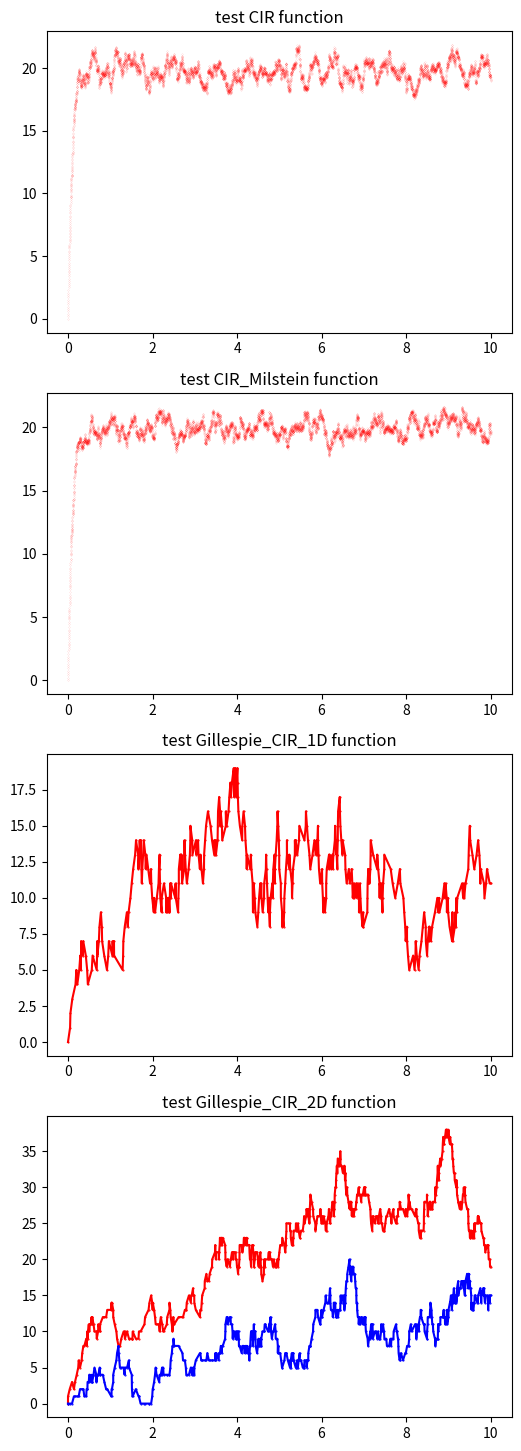

The matplotlib source for this figure:
#!/usr/bin/env python3
# -*- coding: utf-8 -*-
"""
Created on Fri Dec  4 14:36:44 2020

[redacted]


"""

import numpy as np
from math import log, exp, sqrt, ceil
import matplotlib.pyplot as plt
import scipy.io as sio
import time

def CIR(r0, ts, te, h, args, random_seed = None):
    """
    sample CIR processes using exact method shown in    
    Shao, A. (2012). A fast and exact simulation for CIR process (Doctoral dissertation, University of Florida).
     
    Parameters
    ----------
    ro : float
        Initial value 
    ts : float
        Start time 
    te : float
        End time
    h : float
        time step  
    args : tuple of floats
        args = (alpha, beta, sigma_2) is the parameter defining a CIR process: 
            dr(t) = alpha (beta-r(t)) dt+ sqrt{sigma_2} sqrt{r(t)} dW(t)
    random_seed : int
        set numpy.random.seed
        
    Returns
    -------
    T : ndarray
        time points    
    R : ndarray
        The value off CIR process at time points in T


    """
    
    # initial array and unfold parameters of CIR process
    N=int(ceil((te-ts)/h))
    T=np.arange(ts, te+h, h)
    R=np.zeros(N+1)
    R[0]=r0
    alpha, beta, sigma_2 = args
  
    # precompute parameters
    exph = exp(-alpha*h)
    l_ = 4*alpha*exph / (sigma_2 * (1-exph))
    d = 4*beta*alpha/sigma_2
    c = sigma_2*(1-exph)/(4*alpha)

    # generate random variables
    if isinstance(random_seed, int):
        np.random.seed(random_seed)
    Z = np.random.normal(loc=0,scale=1,size=[N,2])
    log_U = np.log(np.random.uniform(low=0.0, high=1.0, size=N))
    chi = np.random.gamma(shape=d/2, scale=2,size=N)

    for i in range(N):
        s = l_ * R[i] + 2*log_U[i]
        if s <= 0:
            Y = 0
        else:
            Y = (Z[i,0] + sqrt(s))**2 + Z[i,1]**2
        R[i+1] = c * (chi[i] + Y)

    return T, R

def CIR_Milstein(r0, ts, te, h, args, random_seed = None):
    """
    sample CIR processes using Milstein method 
     
    Parameters
    ----------
    ro : float
        Initial value 
    ts : float
        Start time 
    te : float
        End time
    h : float
        time step  
    args : tuple of floats
        args = (alpha, beta, sigma) is the parameter defining a CIR process: 
            dr(t) = alpha (beta-r(t)) dt+ sigma sqrt{r(t)} dW(t)
    random_seed : int
        set numpy.random.seed
        
    Returns
    -------
    T : ndarray
        time points    
    R : ndarray
        The value off CIR process at time points in T

    """
    alpha, beta, sigma = args
    # initial y_i
    N=int(ceil((te-ts)/h))
    R=np.zeros(N+1)
    T=h*np.arange(N+1)
    R[0]=r0
    
    # generate random variables
    if isinstance(random_seed, int):
        np.random.seed(random_seed)
    dW=np.random.normal(0,np.sqrt(h),N)  

    # update R[i]
    for i in range(N):
        R[i+1]=R[i]+ alpha*(beta-R[i]) * h + sigma * sqrt(R[i]) * dW[i-1] + sigma**2/4 * (dW[i-1]**2-h)

    return T, R

'''
def CIR_int(h, R, k, args):
  """
  sample integration of CIR processes using method shown in Chan and Joshi, 2010

  Input: R, args
  h: time step
  R: R[i] = R(T[i]) (T[i] = i*h)
  k: truncation level
  args: kappa, theta, epsilon as in dr(t) = kappa (theta-r(t)) dt+ epsilon sqrt{r(t)} dW(t)

  Output: IntR
  IntR: IntR[i] = \int_{T_i}^{T_{i+1}} R(t) dt
  """
  # parameters and initiate
  N = len(R)-1
  IntR = np.zeros(N)
  kappa, theta, epsilon = args
  delta = 4*kappa*theta/epsilon**2
  nu = delta/2 - 1
  J = np.arange(1,k+1)
  gamma = ((kappa*h)**2+4*np.pi**2*J**2)/(2*(epsilon*h)**2)
  lambda_star = 16*np.pi**2*J**2/( epsilon*2**h*((kappa*h)**2+4*np.pi**2*J**2) )

  # generate random variables
  U_eta = np.random.uniform(0, 1, size = N)
  Z_LN = np.random.normal(0, 1, size = N)

  # precompute C_n for Bessel random variables
  C = [1]
  D = ( 2*kappa/epsilon**2/ np.sinh(kappa*h/2) )**2

  for i in range(10):
    C.append(D*C[i]/(4*(i+1)*(i+1+nu)))
  
  # for each step
  for i in range(N):
    
    # sample the Bessel random variable η
    x = kappa*h/2
    r = R[i]* R[i+1]
    z = 2*kappa/epsilon**2/np.sinh(x)*np.sqrt(r)
    n = 0
    entry = C[0]
    C_sum = C[0]
    while entry/C_sum >= 0.0001:
      n = n+1
      if n>=10:
        print('C does not converge')
        return 0
      entry = C[n] * np.power(r,n)
      C_sum = C_sum + entry
    print('truncation level of C to approximate p0: ',n)

    p = 1/C_sum
    eta = 0
    p_sum = 0
    while p_sum <= U_eta[i]:
      eta = eta+1
      p = p*z**2/(4*eta*(eta+nu))
      
      p_sum = p_sum + p
    # now eta is the simulated Bessel random variable
  
    gamma_sum = 0
    r = R[i] + R[i+1]
    for j in range(k):
      # generate poisson random variable N_l
      N_l = np.random.poisson(lambda_star[j])
      # # generate gamma random variable Gamma
      Gamma = np.random.gamma(2*eta+N_l+delta/2,1)
      # compute the sum
      gamma_sum = gamma_sum + Gamma/gamma[j]
    
    # sample the lognormal random variable
    # calculate the mean and the variance for the remainder of the truncated series
    coth = (np.exp(2*x)+1)/(np.exp(2*x)-1)
    csch_2 = (2*np.exp(x)/(np.exp(2*x)-1))**2
    mu_X1_star = 1/kappa*coth - h/2*csch_2
    sigma_X1_star_2 = epsilon**2/kappa**3*coth + epsilon**2*h/2/kappa**2*csch_2 - epsilon**2*h**2/2/kappa*coth*csch_2 
    mu_X2_star = epsilon**2/4/kappa**2*(-2+2*x*coth)
    sigma_X2_star_2 = epsilon**4/2/kappa**4*(-2+x*coth+x**2*csch_2)

    sum_1 = np.sum(lambda_star/gamma)
    sum_2 = np.sum(0.5/gamma)
    sum_3 = np.sum(2*lambda_star/gamma**2)
    sum_4 = np.sum(0.5/gamma**2)

    mu_R = r * (mu_X1_star - sum_1) + (4*eta + delta) * (mu_X2_star - sum_2)
    sigma_R_2 = r * (sigma_X1_star_2 - sum_3) + (4*eta + delta) * (sigma_X2_star_2 - sum_4)

    sigma_LN_2 = np.log( sigma_R_2/mu_R**2 + 1 ) 
    mu_LN = np.log(mu_R) - 0.5 * sigma_LN_2
    sigma_LN = np.sqrt(sigma_LN_2)
    
    # results
    IntR[i] = gamma_sum + np.exp( mu_LN + sigma_LN * Z_LN[i] )
     
  return IntR

'''

def Gillespie_CIR_1D(ts, te, dt, r0, x0, gamma, args_CIR, random_seed = None):
    """
    Gillespie algorithm for the system:
        null -> x: production rate CIR process
        x -> null: degradation rate gamma
     
    Parameters
    ----------
    ts : float
        Start time 
    te : float
        End time
    dt : float
        time step  
    ro : float
        Initial value of CIR
    x0 : float
        Initial value
    gamma: float
        Degradation rate of 
    args : tuple of floats
        args = (alpha, beta, sigma_2) is the parameter defining a CIR process: 
            dr(t) = alpha (beta-r(t)) dt+ sqrt{sigma_2 * r(t)} dW(t)
    random_seed : int
        set numpy.random.seed
        
    Returns
    -------
    T : ndarray
        Time points  
    X : ndarray
        The value of CIR process at time points in T
    Tr : ndarray
        Time points of the CIR process
    R : ndarray
        The value of CIR process at time points in Tr

    """
    # np.random.seed is global
    if isinstance(random_seed, int):
        np.random.seed(random_seed)

    def waiting_time(R,x,t0,dt,N,gamma):
        i=int(ceil(t0/dt))
        rv=np.random.uniform(0,1,1) 
        int_next=(i*dt-t0)*((R[i]+R[i-1])/2+gamma*x) #trapezoidal rule
        int_sum=-log(rv)
        
        if int_sum<=int_next:
            return i, int_sum/int_next*(i*dt-t0)
        
        while int_sum>int_next:
            int_sum=int_sum-int_next
            i=i+1
            if i>N: # next reaction happens after te
              return 0, dt*N
            int_next=dt*((R[i]+R[i-1])/2+gamma*x)
        
        u=int_sum/int_next*dt
        
        return i, (i-1)*dt-t0+u

    #np.random.seed()    
    Tr, R = CIR(r0, ts, te, dt, args_CIR)
    N=int(ceil((te-ts)/dt))
    t=ts
    x=x0 #system state
    v=[1,-1] # stoichiometry vector
    T=[]
    X=[]

    while t<te:
        T.append(t)
        X.append(x)

        ti,tau=waiting_time(R,x,t,dt,N,gamma)

        if ti==0: # next reaction happens after te
            t=te
            break  
            
        t=t+tau    
        r=np.random.uniform(0,1)
        a_cumsum=[(R[ti]+R[ti-1])/2, (R[ti]+R[ti-1])/2+gamma*x]
        a_normalized=a_cumsum/a_cumsum[-1]
        if r<= a_normalized[0]:
            idx=0
        else:
            idx=1
        x=x+v[idx]

    T.append(t)
    X.append(x)

    return np.array(T), np.array(X), Tr, R

def Gillespie_CIR_2D(ts, te, dt, r0, x0, c, gamma, args_CIR, random_seed = None):
    """
     Gillespie algorithm for the system:
        null -> x1: production rate CIR process
        x1 -> x2: splicing rate c
        x2 -> null: degradation rate gamma
    
    Parameters
    ----------
    ts : float
        Start time 
    te : float
        End time
    dt : float
        time step  
    ro : float
        Initial value of CIR
    x0 : float
        Initial value
    c : float
        transition rate of x0 to x1
    gamma: float
        Degradation rate of 
    args : tuple of floats
        args = (alpha, beta, sigma_2) is the parameter defining a CIR process: 
            dr(t) = alpha (beta-r(t)) dt+ sigma_2 sqrt{sigma_2 * r(t)} dW(t)
    random_seed : int
        set numpy.random.seed
        
    Returns
    -------
    T : ndarray
        Time points  
    X : ndarray
        The value of CIR process at time points in T
    Tr : ndarray
        Time points of the CIR process
    R : ndarray
        The value of CIR process at time points in Tr
    
    """
    # np.random.seed is global
    if isinstance(random_seed, int):
        np.random.seed(random_seed)
        
    def waiting_time(R,x,t0,dt,N,c,gamma):
        i=int(np.ceil(t0/dt))
        rv=np.random.uniform(0,1,1) 
        int_next=(i*dt-t0)*((R[i]+R[i-1])/2+c*x[0]+gamma*x[1]) #trapezoidal rule
        int_sum=-log(rv)
        
        if int_sum<=int_next:
            return i, int_sum/int_next*(i*dt-t0)
        
        while int_sum>int_next:
            int_sum=int_sum-int_next
            i=i+1
            if i>N: # next reaction happens after te
              return 0, dt*N
            int_next=dt*((R[i]+R[i-1])/2+c*x[0]+gamma*x[1])
        
        u=int_sum/int_next*dt
        
        return i, (i-1)*dt-t0+u

    #np.random.seed()    
    N = int(np.ceil((te-ts)/dt))
    Tr, R = CIR(r0, ts, te, dt, args_CIR)
    t = ts
    x = np.array(x0) #system state
    v = [[1,0],[-1,1],[0,-1]]
    T = []
    X = []

    while t<te:
        T.append(t)
        X.append(x)

        ti,tau=waiting_time(R,x,t,dt,N,c,gamma)

        if ti==0: # next reaction happens after te
            t=te
            break  
            
        t=t+tau    
        r=np.random.uniform(0,1)
        a_cumsum=[(R[ti]+R[ti-1])/2, (R[ti]+R[ti-1])/2+c*x[0], (R[ti]+R[ti-1])/2+c*x[0]+gamma*x[1]]
        a_normalized=a_cumsum/a_cumsum[-1]
        
        idx=0
        while r>a_normalized[idx]:
            idx=idx+1
            
        x=x+v[idx]

    T.append(t)
    X.append(x)

    return np.array(T), np.array(X), Tr, R

def sim_1D(filename, Paras, Ns, h, random_seed = None):    
    """
    run Gillespie_CIR_1D with given parameters
       
    Parameters
    ----------
    filename : string
        file to store the output data:
            Parameter values
            End time
            Time vector
            Runtime
            Number of cells
            step size
            2D array of molecule counts in each cell at each time point (time index, cell index)
            2D array of simulated CIR process (time index, cell index)
    h : float
        time step threshold
    random_seed : int
        set numpy.random.seed
        
    Returns
    -------
    T : ndarray
        Time points  
    X : ndarray
        The value of molecules at time points in T
    R : ndarray
        The value of CIR process
    """
    meta = ('paras: Parameter values: alpha beta sigma_2 c gamma\t' + 'Te: End time\t' + 'T: Time vector\t' + 'runtime: Runtime (seconds)\t'
        + 'Ncell: Number of cells' + 'dt: integration step size'
        + 'X: 3D array of molecule counts in each cell at each time point (time index, cell index, molecules index)'
        + 'R: 2D array of simulated CIR process (time index, cell index)')
    
    # np.random.seed is global
    if isinstance(random_seed, int):
        np.random.seed(random_seed)
        
    Np=len(Paras)
    x0=0
    ts=0
    tes=[]
    dts=[]
    Xss=[];Tss=[];Rss=[]   
    trun = time.time()   
    for i in range(Np):
        args_CIR = Paras[i,0:3]
        gamma = Paras[i,3]
        T = Paras[i,4]
        alpha, beta, sigma_2 = args_CIR
        
        #initial value
        r0=np.random.gamma(2*alpha*beta/sigma_2, sigma_2/(2*alpha), size = Ns)      
            
        Xs=[];Ts=[];Rs=[]    
        te = T/min(alpha, gamma, sigma_2/(2*alpha))
        dt = te/500
        while dt > h:
            dt = dt/2
        tes.append(te)
        dts.append(dt)
        
        for j in range(Ns):
            T, X, Tr, R = Gillespie_CIR_1D(ts, te, dt, r0[j], x0, gamma, args_CIR)
            Ts.append(T)
            Xs.append(X)
            Rs.append(R)

        Tss.append(Ts)
        Xss.append(Xs)
        Rss.append(Rs)

    trun = time.time() - trun 
    print('runtime', trun, 's')
    mdict={'runtime': trun, 'Ncell': Ns, 'Te': tes, 'dt': dts, 'T': np.array(Tss), 'X': np.array(Xss), 'R': np.array(Rss), 'paras': Paras, 'metadata': meta}
    sio.savemat(filename, mdict)
    print('data saved to', filename)
    
    return np.array(Tss), np.array(Xss), np.array(Rss)

def sim_2D(filename, Paras, Ns, h, random_seed = None):  
    """
    run Gillespie_CIR_2D with given parameters
       
    Parameters
    ----------
    filename : string, must be a .mat file
        file to store the output data:
            metadata
            Parameter values
            End time
            Time vector
            Runtime
            Number of cells
            step size
            3D array of molecule counts in each cell at each time point (time index, cell index, molecules index)
            2D array of simulated CIR process (time index, cell index) 
            
    Paras: 2D array
        array storing parameters. Columns: arg_CIRs, c, gamma, T        
    Ns: int
        number of cells/simulations 
    h: float
        time step threshold
    random_seed : int
        set numpy.random.seed
        
    Returns
    -------
    T : ndarray
        Time points  
    X : ndarray
        The value of molecules at time points in T
    R : ndarray
        The value of CIR process
    
    """
    meta = ('paras: Parameter values: alpha beta sigma_2 c gamma\t' + 'Te: End time\t' + 'T: Time vector\t' + 'runtime: Runtime (seconds)\t'
            + 'Ncell: Number of cells' + 'dt: integration step size'
            + 'X: 3D array of molecule counts in each cell at each time point (time index, cell index, molecules index)'
            + 'R: 2D array of simulated CIR process (time index, cell index)')
    
    # np.random.seed is global
    if isinstance(random_seed, int):
        np.random.seed(random_seed)
    # Paras = alpha, beta, sigma, c, gamma 
    Np=len(Paras)
    x0=[0,0]
    ts=0
    tes=[]
    dts=[]    
    Xss=[];Tss=[];Rss=[]      
    trun = time.time()   
    for i in range(Np):
        args_CIR = Paras[i,0:3]
        c, gamma = Paras[i,3:5]
        T = Paras[i,5]
        alpha, beta, sigma_2 = args_CIR
        
        #initial value
        r0 = np.random.gamma(2*alpha*beta/sigma_2, sigma_2/(2*alpha), size = Ns)      
        te = T/min(alpha,  gamma, (2*alpha**2*beta)/sigma_2, sigma_2/(2*alpha))
        dt = te/500
        while dt > h:
            dt = dt/2
        tes.append(te)
        dts.append(dt)
        
        Xs=[];Ts=[];Rs=[]    
        for j in range(Ns):
            T, X, Tr, R = Gillespie_CIR_2D(ts, te, dt, r0[j], x0, c, gamma, args_CIR)
            Ts.append(T)
            Xs.append(X)
            Rs.append(R)

        Tss.append(Ts)
        Xss.append(Xs)
        Rss.append(Rs)
        
    trun = time.time() - trun 
    mdict={'runtime': trun, 'Ncell': Ns, 'Te': tes, 'dt': dts, 'T': np.array(Tss), 'X': np.array(Xss), 'R': np.array(Rss), 'paras': Paras, 'metadata': meta}
    sio.savemat(filename, mdict, do_compression = True)
    
    return np.array(Tss), np.array(Xss), np.array(Rss), trun, tes, dts

def Gillespie_CIR_gen(ts, te, dt, r0, x0, v, a, args_a, args_CIR):
    """
    For general reactions systems with one reation rate being CIR process
    Tried to avoid using np array in the middle...

    t0, te: float, time of start and end.
    dt: time step.
    x0: 1D list, initial system state.
    v: 2D list, the i th row is the stoichiometry vector for reaction i.
    a(r,x,t,args_a): propensity function at time t, dependent on r (CIR process) and state x. 
          Return a 1D list with length = # reactions.
    """

    def waiting_time(R,x,t0,dt,N,a,args_a):
        i=int(np.ceil(t0/dt))
        rv=np.random.uniform(0,1,1) 
        int_next=(i*dt-t0)*( sum(a(R[i],x,t,args_a)) + sum(a(R[i-1],x,t-dt,args_a)) )/2 #trapezoidal rule #trapezoidal rule
        int_sum=-log(rv)
        
        if int_sum<=int_next:
            return i, int_sum/int_next*(i*dt-t0)
        
        while int_sum>int_next:
            int_sum=int_sum-int_next
            i=i+1
            if i>N:
              return 0, dt*N
            int_next=dt*( sum(a(R[i],x,i*dt,args_a)) + sum(a(R[i-1],x,(i-1)*dt,args_a)) )/2 #trapezoidal rule
        
        u=int_sum/int_next*dt
        
        return i, (i-1)*dt-t0+u

    #np.random.seed()    
    N=int(np.ceil((te-ts)/dt))
    Tr, R = CIR(r0, ts, te, dt, args_CIR)
    t=ts 
    
    x=x0 #system state
    T=[]
    X=[]
  
    while t<te:
        T.append(t)
        X.append(x)

        ti,tau=waiting_time(R,x,t,dt,N,a,args_a)

        if ti==0: # next reaction happens after te
            t=te
            break  

        t=t+tau 
        r=np.random.uniform(0,1,1)
        a_cumsum=np.cumsum( (a(R[ti],x,ti*dt,args_a)+a(R[ti-1],x,(ti-1)*dt,args_a))/2 )
        a_normalized=a_cumsum/a_cumsum[-1]
        
        idx=0
        while r>a_normalized[idx]:
            idx=idx+1
            
        x=x+v[idx]

    T.append(t)
    X.append(x)

    return np.array(T), np.array(X), np.array(Tr), np.array(R)



if __name__ == '__main__':
    fig, ax = plt.subplots(4, 1, figsize = (6,18))
    
    ax[0].set_title('test CIR function')
    T, R = CIR(0,0,10,0.001,(10, 20, 0.5))
    ax[0].plot(T, R, 'r.', markersize = 0.1)
    
    ax[1].set_title('test CIR_Milstein function')
    T, R = CIR(0,0,10,0.001,(10, 20, 0.5))
    ax[1].plot(T, R, 'r.', markersize = 0.1)
    
    ax[2].set_title('test Gillespie_CIR_1D function')
    T, X, Tr, R = Gillespie_CIR_1D(0, 10, 0.001, 20, 0, 2, (10, 20, 0.5))
    ax[2].plot(T, X, 'r.-', markersize = 1)
    
    ax[3].set_title('test Gillespie_CIR_2D function')
    T, X, Tr, R = Gillespie_CIR_2D(0, 10, 0.001, 20, [0,0], 1, 2, (10, 20, 0.5))
    ax[3].plot(T, X[:,0], 'r.-', markersize = 1)
    ax[3].plot(T, X[:,1], 'b.-', markersize = 1)
